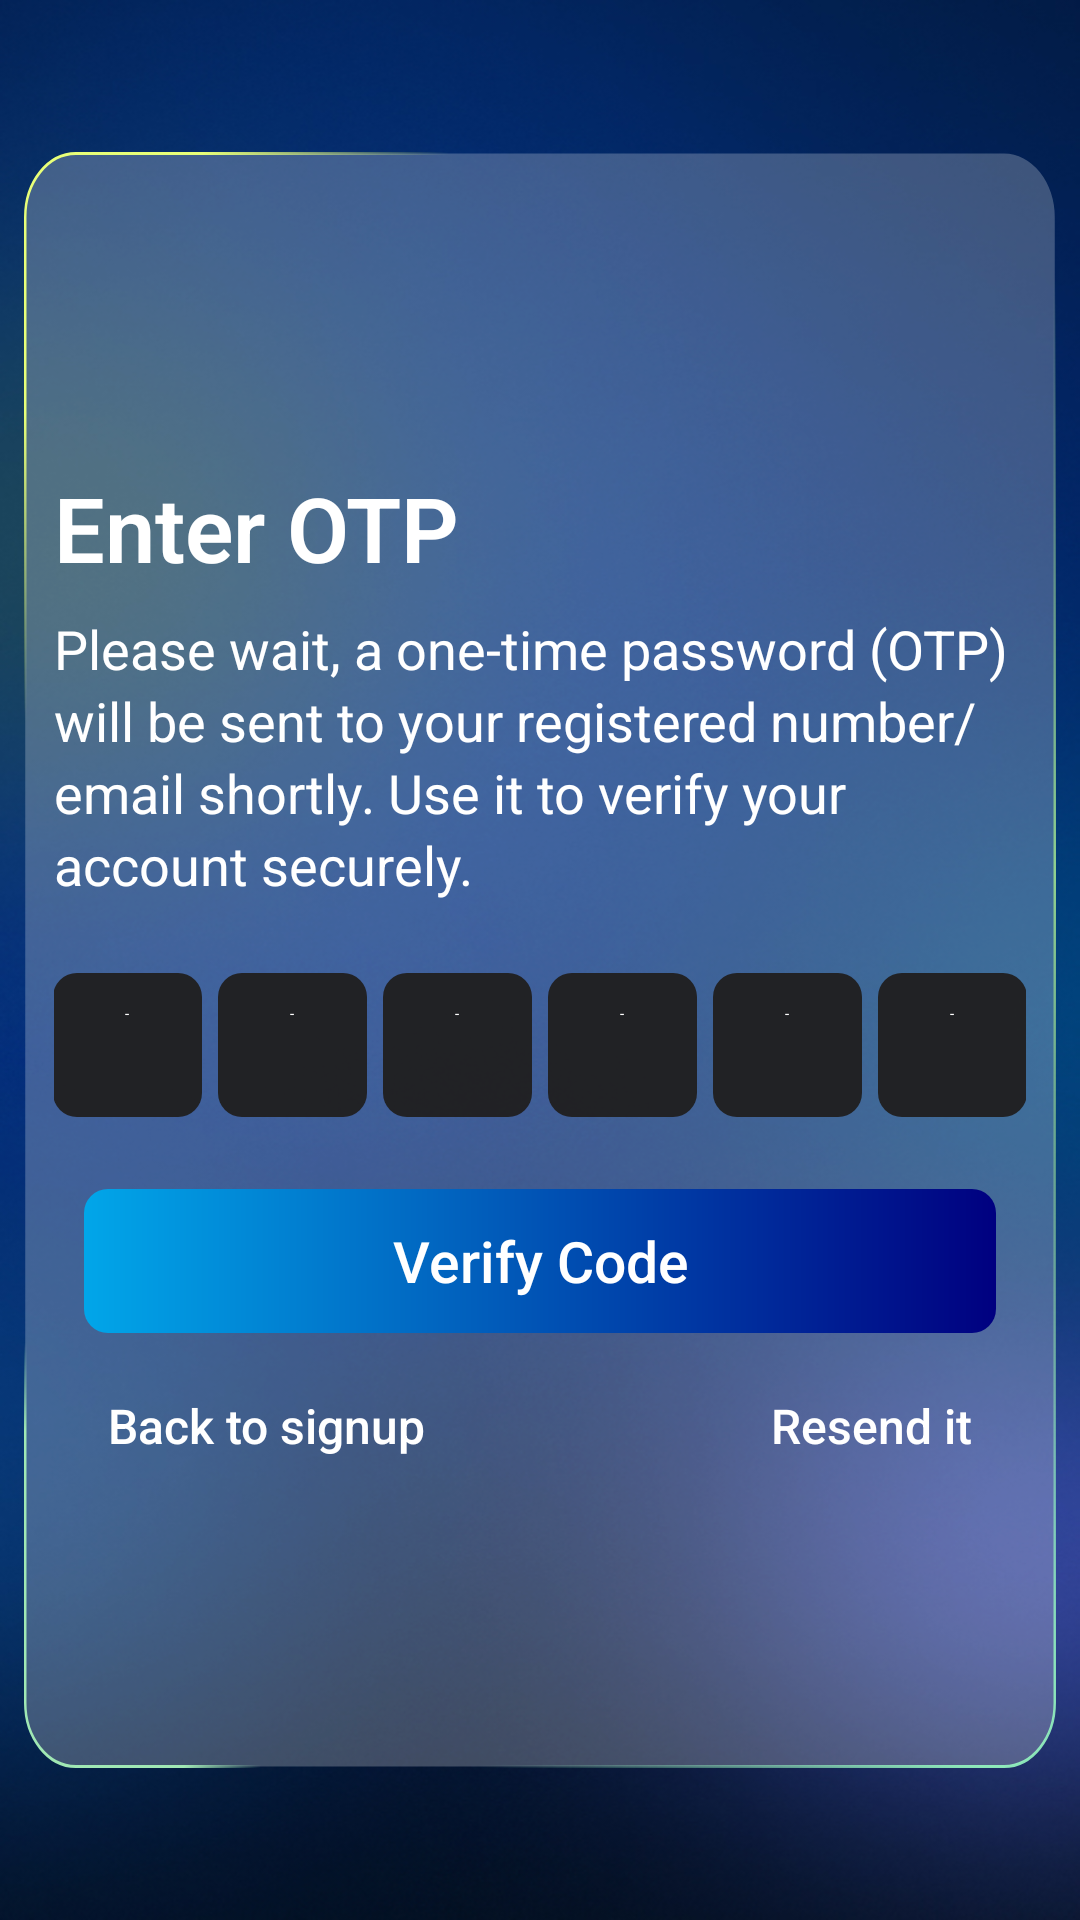

Write the Android layout XML for this screen, with the resource values it uses.
<!-- AndroidManifest.xml: application theme Theme.MyApplication -->
<!-- res/layout/otp_page.xml -->
<RelativeLayout xmlns:android="http://schemas.android.com/apk/res/android"
    xmlns:app="http://schemas.android.com/apk/res-auto"
    android:layout_width="match_parent"
    android:layout_height="match_parent"
    android:background="@drawable/login"

    >

    <RelativeLayout
        android:id="@+id/cardView"
        android:layout_width="396dp"
        android:layout_height="wrap_content"
        android:layout_centerInParent="true"
        android:background="@drawable/rectangle_12"

        android:layout_centerVertical="true"
        android:layout_marginLeft="8dp"
        android:layout_marginRight="8dp"

        >

        <RelativeLayout
            android:layout_width="match_parent"
            android:layout_height="wrap_content"
            android:paddingHorizontal="10dp"
            >

            <RelativeLayout
                android:layout_width="match_parent"
                android:layout_height="wrap_content"
                android:layout_centerVertical="true"
                android:layout_marginTop="120dp"
                android:layout_marginBottom="50dp"

                >


                
                <TextView
                    android:id="@+id/textView4"
                    android:layout_width="match_parent"
                    android:layout_height="wrap_content"
                    android:layout_marginTop="20dp"
                    android:layout_alignParentTop="true"
                    android:fontFamily="sans-serif"
                    android:lineHeight="32.86sp"
                    android:text="Enter OTP"
                    android:textColor="@color/white"
                    android:textFontWeight="600"
                    android:textSize="29.95sp"
                    />

                
                <TextView
                    android:id="@+id/textView"
                    android:layout_width="match_parent"
                    android:layout_height="wrap_content"
                    android:layout_below="@id/textView4"
                    android:layout_marginTop="8dp"
                    android:fontFamily="sans-serif"
                    android:lineHeight="24sp"
                    android:text="Please wait, a one-time password (OTP) will be sent to your registered number/email shortly. Use it to verify your account securely."
                    android:textColor="@color/white"
                    android:textFontWeight="400"
                    android:textSize="18sp" />

                
                <LinearLayout
                    android:id="@+id/otp_fields"
                    android:layout_width="match_parent"
                    android:layout_height="wrap_content"
                    android:layout_below="@id/textView"
                    android:layout_marginTop="24dp"
                    android:orientation="horizontal"
                    android:gravity="center"
                    android:layout_centerHorizontal="true">

                    
                    <EditText
                        android:layout_width="49.59dp"
                        android:layout_height="48dp"
                        android:layout_marginEnd="5.19dp"
                        android:background="@drawable/edit_text_bg"
                        android:inputType="number"
                        android:maxLength="1"
                        android:textAlignment="center"
                        android:id="@+id/otp_digit_1"
                        android:backgroundTint="@color/otp_box_colour"
                        android:hint="-"
                        android:textColorHint="@color/white"
                        android:textColor="@color/white"
                        />

                    <EditText
                        android:id="@+id/otp_digit_2"
                        android:layout_width="49.59dp"
                        android:layout_height="48dp"
                        android:layout_marginEnd="5.19dp"
                        android:background="@drawable/edit_text_bg"
                        android:inputType="number"
                        android:maxLength="1"
                        android:textAlignment="center"
                        android:backgroundTint="@color/otp_box_colour"
                        android:hint="-"
                        android:textColorHint="@color/white"
                        android:textColor="@color/white"
                        />

                    <EditText
                        android:id="@+id/otp_digit_3"
                        android:layout_width="49.59dp"
                        android:layout_height="48dp"
                        android:layout_marginEnd="5.19dp"
                        android:background="@drawable/edit_text_bg"
                        android:inputType="number"
                        android:maxLength="1"
                        android:textAlignment="center"
                        android:backgroundTint="@color/otp_box_colour"
                        android:hint="-"
                        android:textColorHint="@color/white"
                        android:textColor="@color/white"

                        />

                    <EditText
                        android:id="@+id/otp_digit_4"
                        android:layout_width="49.59dp"
                        android:layout_height="48dp"
                        android:layout_marginEnd="5.19dp"
                        android:background="@drawable/edit_text_bg"
                        android:inputType="number"
                        android:maxLength="1"
                        android:textAlignment="center"
                        android:backgroundTint="@color/otp_box_colour"
                        android:hint="-"
                        android:textColorHint="@color/white"
                        android:textColor="@color/white"

                        />

                    <EditText
                        android:id="@+id/otp_digit_5"
                        android:layout_width="49.59dp"
                        android:layout_height="48dp"
                        android:layout_marginEnd="5.19dp"
                        android:background="@drawable/edit_text_bg"
                        android:inputType="number"
                        android:maxLength="1"
                        android:textAlignment="center"
                        android:backgroundTint="@color/otp_box_colour"
                        android:hint="-"
                        android:textColorHint="@color/white"
                        android:textColor="@color/white"
                        />

                    <EditText
                        android:id="@+id/otp_digit_6"
                        android:layout_width="49.59dp"
                        android:layout_height="48dp"
                        android:background="@drawable/edit_text_bg"
                        android:inputType="number"
                        android:maxLength="1"
                        android:textAlignment="center"
                        android:backgroundTint="@color/otp_box_colour"
                        android:hint="-"
                        android:textColorHint="@color/white"
                        android:textColor="@color/white"
                        />
                </LinearLayout>

                
                <TextView
                    android:id="@+id/verify_button"
                    android:layout_width="match_parent"
                    android:layout_height="48dp"
                    android:layout_below="@id/otp_fields"
                    android:layout_marginTop="24dp"
                    android:layout_marginHorizontal="10dp"
                    android:gravity="center"
                    android:text="Verify Code"
                    android:textColor="@color/white"
                    android:textFontWeight="500"
                    android:textSize="19sp"
                    android:background="@drawable/button_ripple_bg"
                    android:clickable="true"
                    android:focusable="true"
                    android:padding="8dp"
                    android:foreground="?attr/selectableItemBackground" />

                
                <LinearLayout
                    android:id="@+id/bottom_texts"
                    android:layout_width="match_parent"
                    android:layout_height="wrap_content"
                    android:layout_below="@id/verify_button"
                    android:layout_marginTop="12dp"
                    android:orientation="horizontal"
                    android:paddingHorizontal="10dp">

                    <TextView
                        android:id="@+id/back_to_signup"
                        android:layout_width="0dp"
                        android:layout_height="48dp"
                        android:layout_weight="1"
                        android:text="Back to signup"
                        android:textColor="@color/white"
                        android:textFontWeight="500"
                        android:textSize="16sp"
                        android:lineHeight="20.76sp"
                        android:gravity="start"
                        android:clickable="true"
                        android:focusable="true"
                        android:padding="8dp"
                        android:fontFamily="sans-serif"
                        />

                    <TextView
                        android:id="@+id/resend_Otp"
                        android:layout_width="0dp"
                        android:layout_height="48dp"
                        android:layout_weight="1"
                        android:text="Resend it"
                        android:textColor="@color/white"
                        android:textFontWeight="500"
                        android:textSize="16sp"
                        android:lineHeight="20.76sp"
                        android:gravity="end"
                        android:clickable="true"
                        android:focusable="true"
                        android:padding="8dp"
                        android:fontFamily="sans-serif"
                        />
                </LinearLayout>


            </RelativeLayout>


        </RelativeLayout>
    </RelativeLayout>
</RelativeLayout>
<!-- resources referenced by this layout -->
<resources>
  <color name="otp_box_colour">#F01F1E1E</color>
  <color name="white">#FFFFFFFF</color>
  <!-- drawable button_ripple_bg (drawable) -->
  <ripple xmlns:android="http://schemas.android.com/apk/res/android"
      android:color="?android:attr/colorControlHighlight">
  
      <item android:id="@android:id/mask">
          <shape android:shape="rectangle">
              <solid android:color="#1FFFFFFF"/> 
              <corners android:radius="20dp"/>
          </shape>
      </item>
  
      <item android:drawable="@drawable/button_background" />
  </ripple>
  <!-- drawable edit_text_bg (drawable) -->
  <shape xmlns:android="http://schemas.android.com/apk/res/android"
      android:shape="rectangle">
      <solid android:color="#FFFFFF" />
  
      <corners android:radius="8dp" />
      <padding
          android:left="10dp"
          android:top="10dp"
          android:right="10dp"
          android:bottom="10dp" />
  </shape>
  <!-- drawable login: jpg bitmap (drawable, 187644 bytes) -->
  <!-- drawable rectangle_12: vector/xml drawable (drawable, 2932 chars, omitted) -->
  <!-- drawable button_background (drawable) -->
  <?xml version="1.0" encoding="utf-8"?>
  
  <shape xmlns:android="http://schemas.android.com/apk/res/android"
      android:shape="rectangle">
  
  
      <gradient
          android:startColor="#01A6E9"
          android:endColor="#000080"
          android:angle="0"/> 
  
      <corners android:radius="8dp" /> 
  </shape>
</resources>
